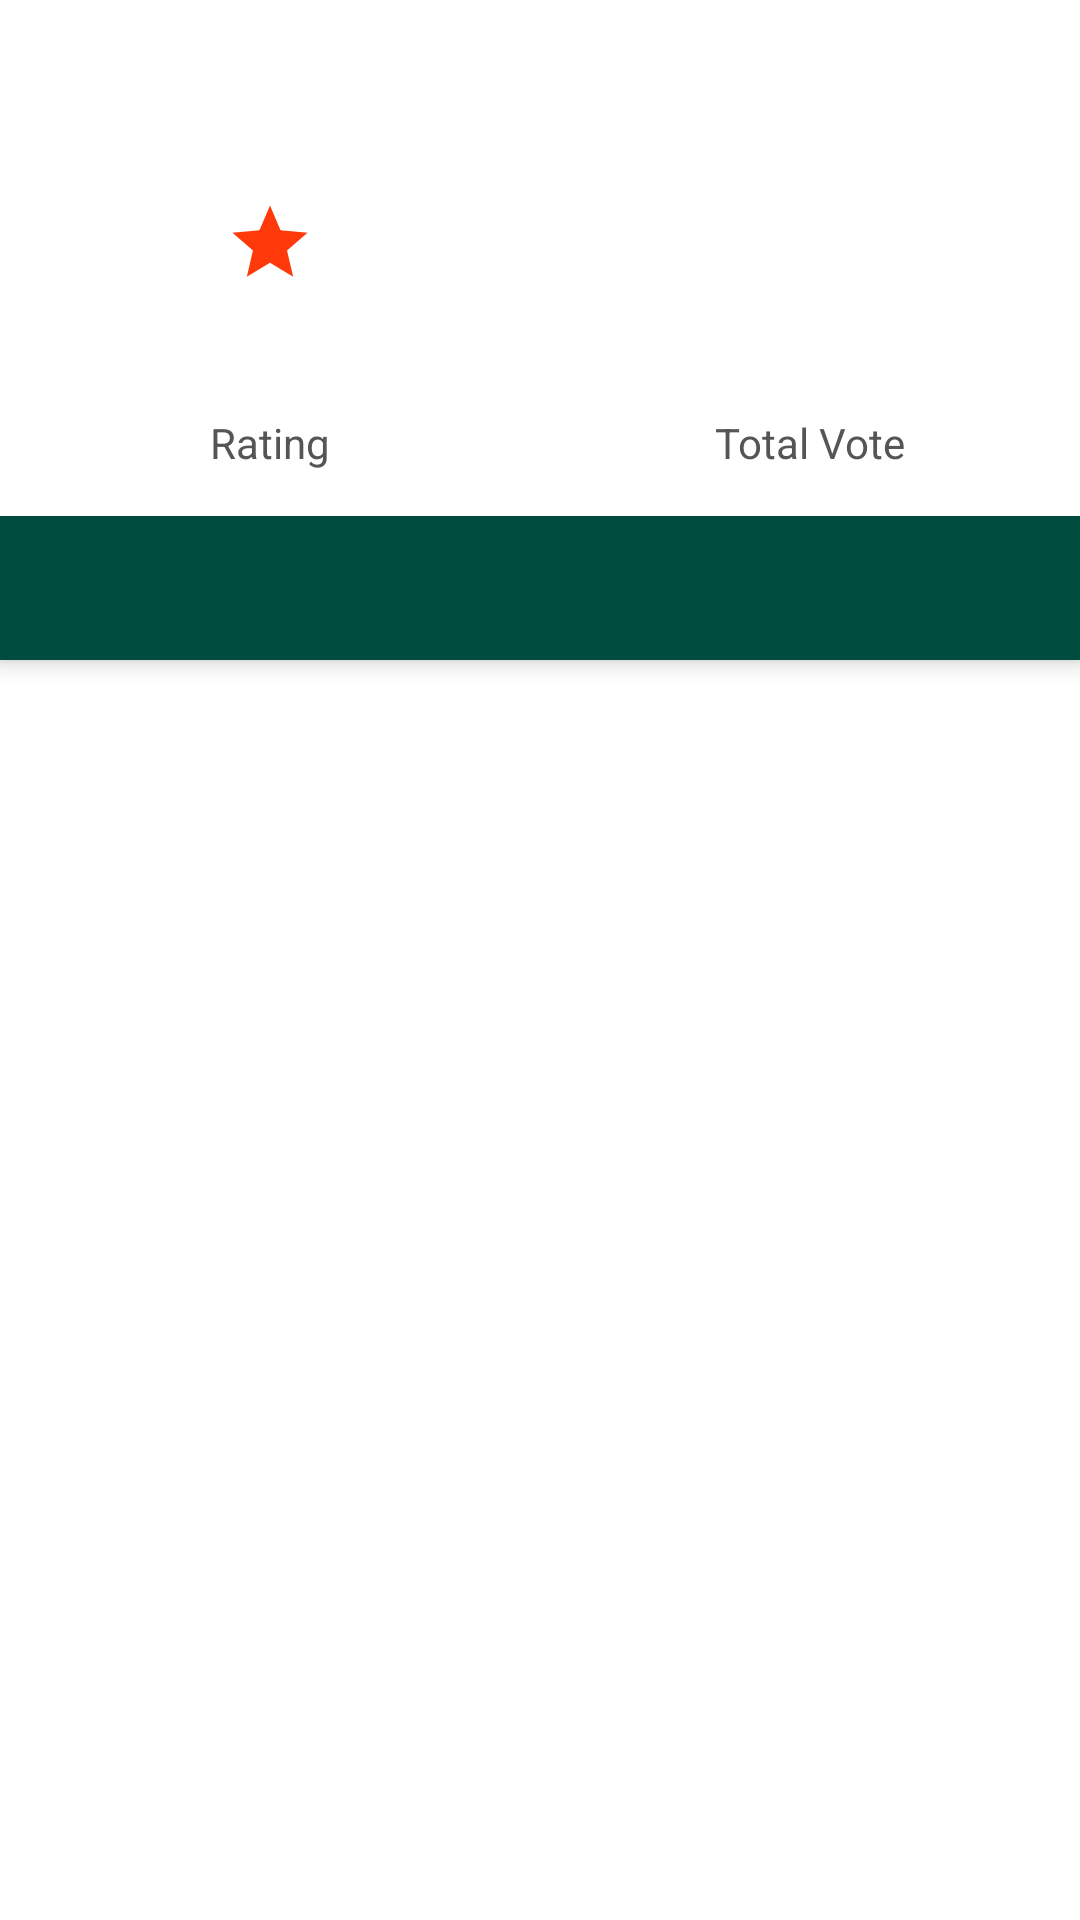

The Android layout XML behind this screen, and the referenced resources:
<!-- AndroidManifest.xml: application theme AppTheme.NoActionBar.Settings -->
<!-- res/layout/activity_movie_detail.xml -->
<?xml version="1.0" encoding="utf-8"?>
<LinearLayout xmlns:android="http://schemas.android.com/apk/res/android"
    xmlns:tools="http://schemas.android.com/tools"
    android:layout_width="match_parent"
    android:layout_height="match_parent"
    android:orientation="vertical"
    tools:context="com.example.nurud.moviestl.activity.MovieDetailActivity">

    <include layout="@layout/include_app_bar" />

    <android.widget.ScrollView
        android:id="@+id/description_area"
        android:layout_width="match_parent"
        android:layout_height="match_parent"
        android:layout_weight="0.8"
        android:fillViewport="true">

        <LinearLayout
            android:layout_width="match_parent"
            android:layout_height="wrap_content"
            android:orientation="vertical">

            <include layout="@layout/include_movie_detail_header" />

            <android.support.design.widget.CoordinatorLayout xmlns:android="http://schemas.android.com/apk/res/android"
                xmlns:app="http://schemas.android.com/apk/res-auto"
                android:layout_width="match_parent"
                android:layout_height="wrap_content"
                android:paddingTop="0dp">

                <android.support.design.widget.AppBarLayout
                    android:layout_width="match_parent"
                    android:layout_height="wrap_content"
                    android:theme="@style/ThemeOverlay.AppCompat.Light">

                    <android.support.design.widget.TabLayout
                        android:id="@+id/movie_detail_tabs"
                        android:layout_width="match_parent"
                        android:layout_height="wrap_content"
                        android:background="@color/colorPrimaryDarkTeal"
                        app:tabGravity="fill"
                        app:tabIndicatorColor="@color/colorAccentTeal"
                        app:tabMode="fixed"
                        app:tabSelectedTextColor="@color/colorAccentTeal"
                        app:tabTextColor="@color/colorWhite" />

                </android.support.design.widget.AppBarLayout>

                <android.support.v4.view.ViewPager
                    android:id="@+id/movie_detail_view_pager"
                    android:layout_width="match_parent"
                    android:layout_height="wrap_content"
                    app:layout_behavior="@string/appbar_scrolling_view_behavior" />

            </android.support.design.widget.CoordinatorLayout>

        </LinearLayout>
    </android.widget.ScrollView>
</LinearLayout>
<!-- res/layout/include_app_bar.xml (included above) -->
<?xml version="1.0" encoding="utf-8"?>
<merge xmlns:android="http://schemas.android.com/apk/res/android"
    xmlns:app="http://schemas.android.com/apk/res-auto"
    android:layout_width="match_parent"
    android:layout_height="match_parent">

    <android.support.design.widget.AppBarLayout
        android:id="@+id/app_bar_layout"
        android:layout_width="match_parent"
        android:layout_height="wrap_content"
        app:elevation="0dp">

        <android.support.v7.widget.Toolbar
            android:id="@+id/toolbar"
            android:layout_width="match_parent"
            android:layout_height="?attr/actionBarSize"
            android:titleTextColor="@color/colorWhite"
            android:background="?attr/colorPrimary"/>

    </android.support.design.widget.AppBarLayout>

</merge>
<!-- res/layout/include_movie_detail_header.xml (included above) -->
<?xml version="1.0" encoding="utf-8"?>
<merge xmlns:android="http://schemas.android.com/apk/res/android"
    android:layout_width="match_parent"
    android:layout_height="match_parent">

    <LinearLayout
        android:layout_width="match_parent"
        android:layout_height="wrap_content"
        android:orientation="horizontal">

        <LinearLayout
            android:id="@+id/movie_detail_rating_box"
            android:layout_width="wrap_content"
            android:layout_height="wrap_content"
            android:layout_margin="5dp"
            android:layout_weight="0.5"
            android:background="@drawable/border"
            android:orientation="vertical"
            android:padding="5dp">

            <ImageView
                android:id="@+id/rating_image"
                android:layout_width="30dp"
                android:layout_height="30dp"
                android:layout_centerInParent="true"
                android:layout_gravity="center_horizontal"
                android:scaleType="fitXY"
                android:src="@drawable/star"
                android:tint="@color/orange" />

            <TextView
                android:id="@+id/movie_detail_rating"
                style="@style/TextView.Detail.Title"
                android:gravity="center" />

            <TextView
                style="@style/TextView.Detail"
                android:gravity="center"
                android:text="Rating" />

        </LinearLayout>

        <LinearLayout
            android:id="@+id/movie_detail_vote_count_box"
            android:layout_width="wrap_content"
            android:layout_height="wrap_content"
            android:layout_margin="5dp"
            android:layout_weight="0.5"
            android:background="@drawable/border"
            android:orientation="vertical"
            android:padding="5dp">

            <ImageView
                android:id="@+id/vote_count_image"
                android:layout_width="30dp"
                android:layout_height="30dp"
                android:layout_centerInParent="true"
                android:layout_gravity="center_horizontal"
                android:scaleType="fitXY"
                android:src="@drawable/ic_people_black_24px"
                android:tint="@color/colorPrimaryDark" />

            <TextView
                android:id="@+id/movie_detail_vote_count"
                style="@style/TextView.Detail.Title"
                android:gravity="center" />

            <TextView
                style="@style/TextView.Detail"
                android:gravity="center"
                android:text="Total Vote" />

        </LinearLayout>

    </LinearLayout>

</merge>
<!-- resources referenced by this layout -->
<resources>
  <color name="colorAccentTeal">#FFFF00</color>
  <color name="colorPrimaryDark">#303F9F</color>
  <color name="colorPrimaryDarkTeal">#004D40</color>
  <color name="colorWhite">#FFFFFF</color>
  <color name="orange">#FF3909</color>
  <!-- drawable star (drawable) -->
  <vector xmlns:android="http://schemas.android.com/apk/res/android"
      android:width="24dp"
      android:height="24dp"
      android:viewportHeight="24"
      android:viewportWidth="24">
      <path
          android:fillColor="#000"
          android:pathData="M12,17.27L18.18,21L16.54,13.97L22,9.24L14.81,8.62L12,2L9.19,8.62L2,9.24L7.45,13.97L5.82,21L12,17.27Z" />
  </vector>
  <style name="TextView.Detail">
          <item name="android:layout_width">match_parent</item>
          <item name="android:layout_height">wrap_content</item>
          <item name="android:paddingTop">5dp</item>
          <item name="android:paddingBottom">5dp</item>
          <item name="android:textColor">@color/colorBlack</item>
      </style>
  <style name="TextView.Detail.Title">
          <item name="android:maxLines">4</item>
          <item name="android:textStyle">bold</item>
          <item name="android:textSize">20dp</item>
          <item name="android:textColor">@color/colorBlack</item>
      </style>
  <style name="AppTheme.NoActionBar.Settings">`
          <item name="android:divider">@color/colorAccentDark</item>
          <item name="android:dividerHeight">@dimen/activity_vertical_margin</item>
          <item name="android:textColorPrimary">@color/colorBlack</item>
          <item name="android:textColorTertiary">@color/colorPrimary</item>
          <item name="android:windowBackground">@color/colorWhite</item>
      </style>
  <color name="colorBlack">#555555</color>
  <color name="colorAccentDark">#00B482</color>
  <color name="colorPrimary">#3F51B5</color>
</resources>
